4-way image classification set "Dataset" from GitHub (daffakurnia11/Coffee-Beans-Roast-Level-Classification); label vocabulary: dark roast, green, light roast, medium roast.

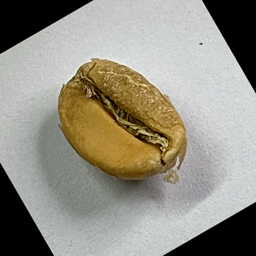
Label: light roast

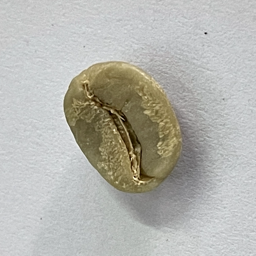
Label: green

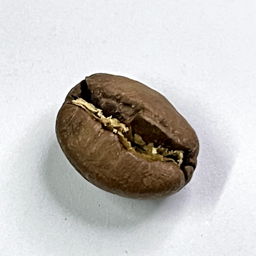
Label: medium roast

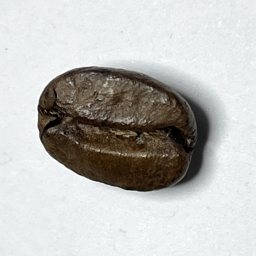
Label: dark roast

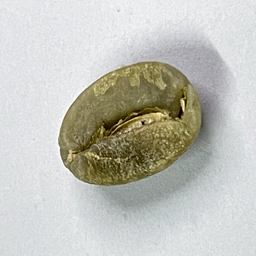
Label: green

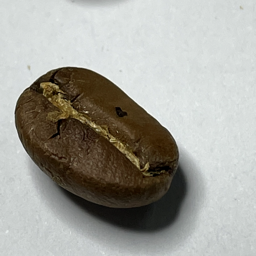
Label: medium roast
